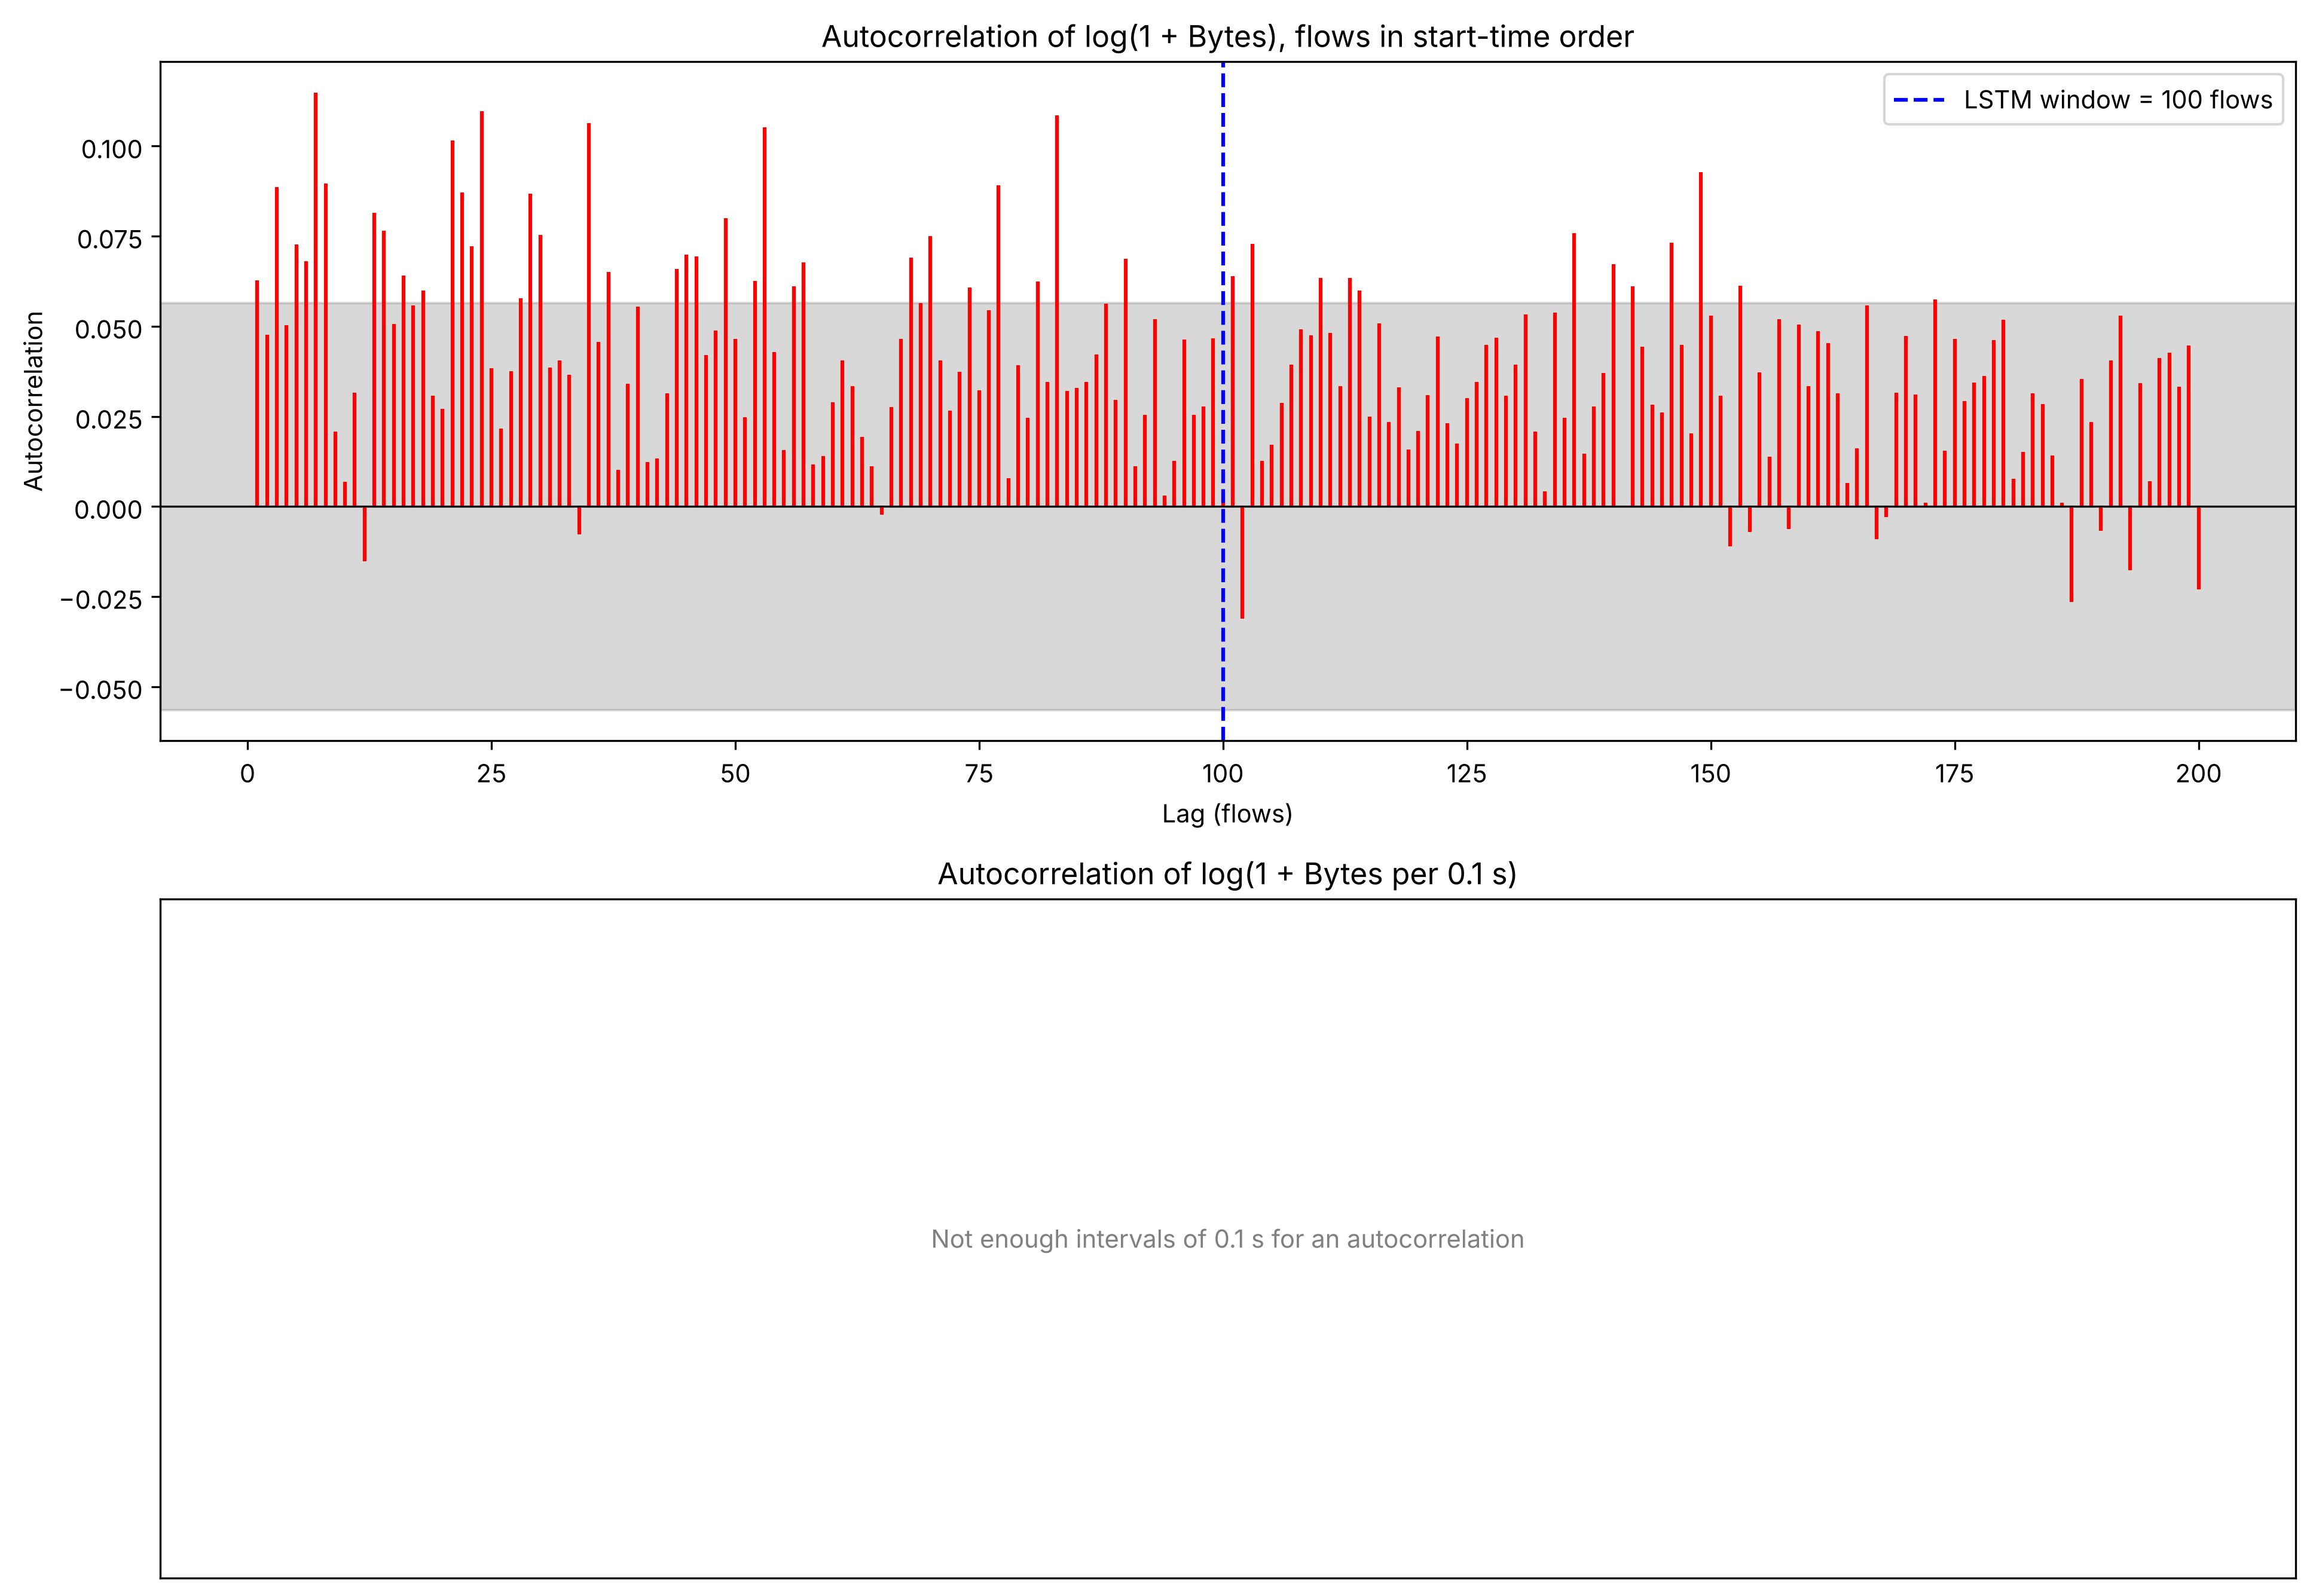

Values plotted in this chart, from the file beside it:
Lag, ACF per flow log(1+Bytes), ACF per 0.1 s log(1+Bytes)
0, 1.0, 1.0
1, 0.06271, 
2, 0.04774, 
3, 0.08855, 
4, 0.05038, 
5, 0.07272, 
6, 0.06812, 
7, 0.1148, 
8, 0.08962, 
9, 0.02074, 
10, 0.006887, 
11, 0.03159, 
12, -0.01522, 
13, 0.08153, 
14, 0.07658, 
15, 0.0507, 
16, 0.06415, 
17, 0.05571, 
18, 0.05991, 
19, 0.03078, 
20, 0.02702, 
21, 0.1015, 
22, 0.08708, 
23, 0.07222, 
24, 0.1097, 
25, 0.03844, 
26, 0.02169, 
27, 0.0376, 
28, 0.05774, 
29, 0.08674, 
30, 0.07535, 
31, 0.03858, 
32, 0.04048, 
33, 0.03659, 
34, -0.007734, 
35, 0.1063, 
36, 0.04573, 
37, 0.06499, 
38, 0.01019, 
39, 0.034, 
40, 0.05549, 
41, 0.01227, 
42, 0.01332, 
43, 0.03143, 
44, 0.06589, 
45, 0.06989, 
46, 0.06943, 
47, 0.04209, 
48, 0.04879, 
49, 0.08001, 
50, 0.04658, 
51, 0.02475, 
52, 0.06256, 
53, 0.1052, 
54, 0.04288, 
55, 0.01565, 
56, 0.06117, 
57, 0.06778, 
58, 0.01162, 
59, 0.01403, 
... 141 more rows
